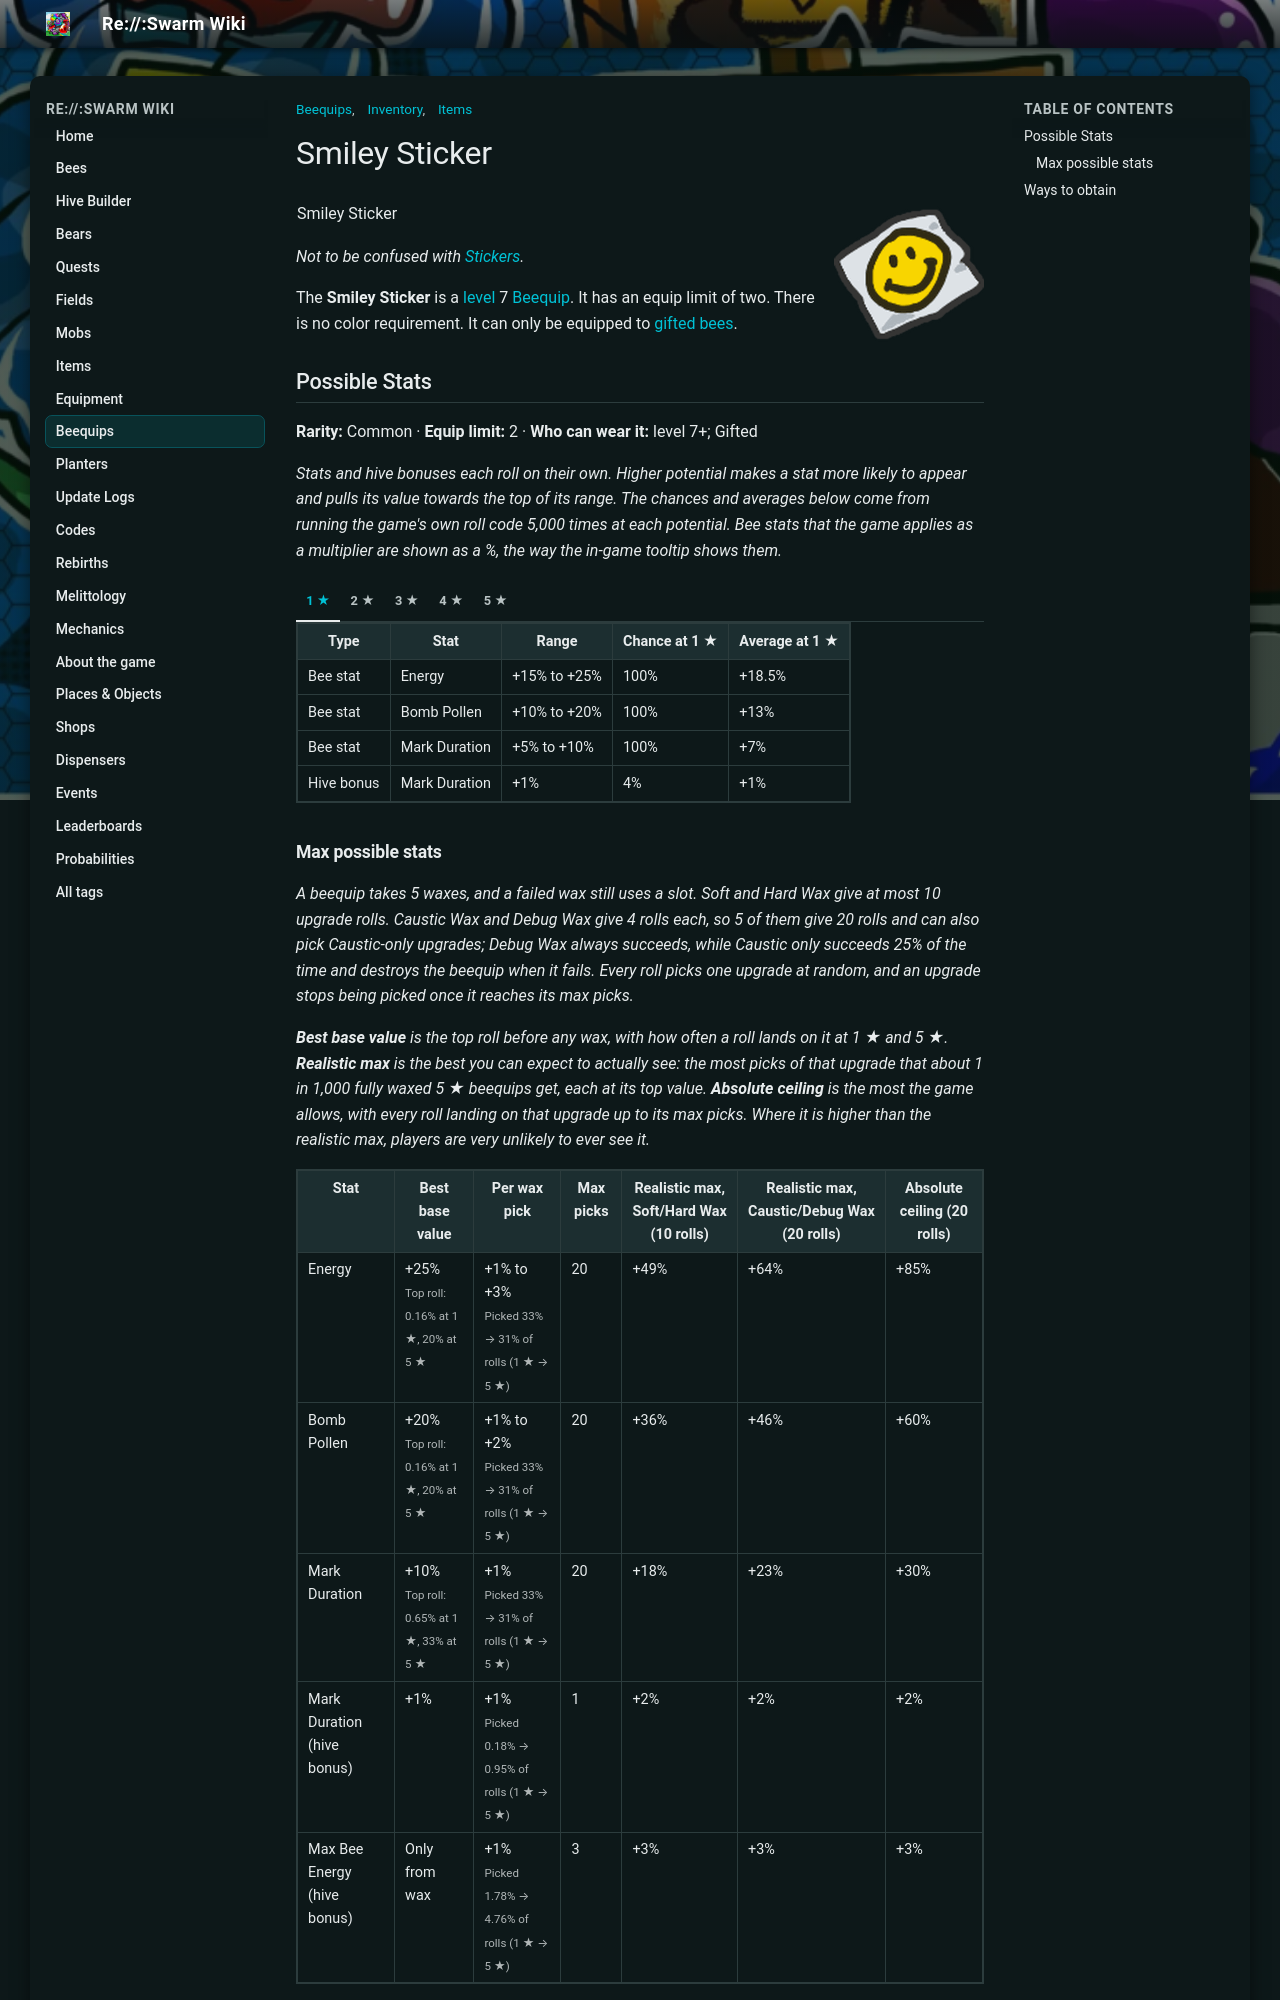

repository: JoaoFranciscoFE/reswarm-wiki · page: smiley-sticker.html · generator: mkdocs

---
title: "Smiley Sticker"
tags: ["Inventory", "Items", "Beequips"]
---

# Smiley Sticker

![Smiley Sticker](img/Smiley_Sticker.png){ align=right width=150 }

<table class="infobox beequipTemplateDefault">
<tbody><tr>
<td class="beequipTemplateTitle" colspan="2">Smiley Sticker</td>
</tr>
<tr class="beequipTemplateOuterBarColor">
<td class="beequipTemplateOuterBar">
<center>
<table class="beequipTemplateDisplayTable">
<tbody><tr>
<td class="beequipTemplateImageBox">
<center><span class="mw-default-size" typeof="mw:Error mw:File"></span></center>
</td>
<td class="beequipTemplateSidebarsWrapper">
<table class="beequipTemplateSidebars">
<tbody><tr>
<td class="beequipTemplateSidebar">
<p>Level: 7 
</p>
</td>
</tr>
<tr>
<td class="beequipTemplateSidebar">
<p>Color: Any 
</p>
</td>
</tr>
<tr>
<td class="beequipTemplateSidebar">
<p>Limit: 2 
</p>
</td>
</tr>
</tbody></table>
</td>
</tr>
<tr>
<td class="beequipTemplateDesc" colspan="2">"This happy seal of approval is only for the brightest of bees."</td>
</tr>
<tr>
<td class="beequipTemplateNoDisplay"><span class="beequipTemplateBeesmasBar">🎄Beesmas </span></td>
</tr>
</tbody></table>
</center>
<div class="beequipTemplateRequirementsBar">
<p>• Bee must be Gifted 
</p>
</div>
<center>
<table class="beequipTemplateStatsBoxOutline">
<tbody><tr>
<td class="beequipTemplateStatsBox">
<span class="beequipTemplatePositiveBee">+Energy%</span><br/><span class="beequipTemplatePositiveBee">+Bomb Pollen%</span><br/><span class="beequipTemplatePositiveBee">+Mark Duration%</span><br/><span class="beequipTemplatePositiveAbility">+Ability: Blue Bomb</span><br/><span class="beequipTemplatePositiveAbility">+Ability: Honey Mark</span><br/><span class="beequipTemplatePositiveHive">+Mark Duration%</span><br/><span class="beequipTemplatePositiveHive">+Max Bee Energy%</span></td>
</tr>
</tbody></table>
</center>
</td>
</tr>
</tbody></table>

*Not to be confused with [Stickers](sticker.md).*

The **Smiley Sticker** is a [level](bond.md) 7 [Beequip](beequip.md). It has an equip limit of two. There is no color requirement. It can only be equipped to [gifted](gifted-bee.md) [bees](bees.md).

## Possible Stats

<p class="beequip-meta"><b>Rarity:</b> Common · <b>Equip limit:</b> 2 · <b>Who can wear it:</b> level 7+; Gifted</p>

*Stats and hive bonuses each roll on their own. Higher potential makes a stat more likely to appear and pulls its value towards the top of its range. The chances and averages below come from running the game's own roll code 5,000 times at each potential. Bee stats that the game applies as a multiplier are shown as a %, the way the in-game tooltip shows them.*

/// tab | 1 ★

<table class="article-table">
<tbody><tr>
<th>Type
</th>
<th>Stat
</th>
<th>Range
</th>
<th>Chance at 1 ★
</th>
<th>Average at 1 ★
</th></tr>
<tr>
<td>Bee stat
</td>
<td>Energy
</td>
<td>+15% to +25%
</td>
<td>100%
</td>
<td>+18.5%
</td></tr>
<tr>
<td>Bee stat
</td>
<td>Bomb Pollen
</td>
<td>+10% to +20%
</td>
<td>100%
</td>
<td>+13%
</td></tr>
<tr>
<td>Bee stat
</td>
<td>Mark Duration
</td>
<td>+5% to +10%
</td>
<td>100%
</td>
<td>+7%
</td></tr>
<tr>
<td>Hive bonus
</td>
<td>Mark Duration
</td>
<td>+1%
</td>
<td>4%
</td>
<td>+1%
</td></tr></tbody></table>

///

/// tab | 2 ★

<table class="article-table">
<tbody><tr>
<th>Type
</th>
<th>Stat
</th>
<th>Range
</th>
<th>Chance at 2 ★
</th>
<th>Average at 2 ★
</th></tr>
<tr>
<td>Bee stat
</td>
<td>Energy
</td>
<td>+15% to +25%
</td>
<td>100%
</td>
<td>+19.4%
</td></tr>
<tr>
<td>Bee stat
</td>
<td>Bomb Pollen
</td>
<td>+10% to +20%
</td>
<td>100%
</td>
<td>+15%
</td></tr>
<tr>
<td>Bee stat
</td>
<td>Mark Duration
</td>
<td>+5% to +10%
</td>
<td>100%
</td>
<td>+7%
</td></tr>
<tr>
<td>Hive bonus
</td>
<td>Mark Duration
</td>
<td>+1%
</td>
<td>6%
</td>
<td>+1%
</td></tr></tbody></table>

///

/// tab | 3 ★

<table class="article-table">
<tbody><tr>
<th>Type
</th>
<th>Stat
</th>
<th>Range
</th>
<th>Chance at 3 ★
</th>
<th>Average at 3 ★
</th></tr>
<tr>
<td>Bee stat
</td>
<td>Energy
</td>
<td>+15% to +25%
</td>
<td>100%
</td>
<td>+20.5%
</td></tr>
<tr>
<td>Bee stat
</td>
<td>Bomb Pollen
</td>
<td>+10% to +20%
</td>
<td>100%
</td>
<td>+15%
</td></tr>
<tr>
<td>Bee stat
</td>
<td>Mark Duration
</td>
<td>+5% to +10%
</td>
<td>100%
</td>
<td>+8%
</td></tr>
<tr>
<td>Hive bonus
</td>
<td>Mark Duration
</td>
<td>+1%
</td>
<td>7%
</td>
<td>+1%
</td></tr></tbody></table>

///

/// tab | 4 ★

<table class="article-table">
<tbody><tr>
<th>Type
</th>
<th>Stat
</th>
<th>Range
</th>
<th>Chance at 4 ★
</th>
<th>Average at 4 ★
</th></tr>
<tr>
<td>Bee stat
</td>
<td>Energy
</td>
<td>+15% to +25%
</td>
<td>100%
</td>
<td>+21.6%
</td></tr>
<tr>
<td>Bee stat
</td>
<td>Bomb Pollen
</td>
<td>+10% to +20%
</td>
<td>100%
</td>
<td>+17%
</td></tr>
<tr>
<td>Bee stat
</td>
<td>Mark Duration
</td>
<td>+5% to +10%
</td>
<td>100%
</td>
<td>+8%
</td></tr>
<tr>
<td>Hive bonus
</td>
<td>Mark Duration
</td>
<td>+1%
</td>
<td>8%
</td>
<td>+1%
</td></tr></tbody></table>

///

/// tab | 5 ★

<table class="article-table">
<tbody><tr>
<th>Type
</th>
<th>Stat
</th>
<th>Range
</th>
<th>Chance at 5 ★
</th>
<th>Average at 5 ★
</th></tr>
<tr>
<td>Bee stat
</td>
<td>Energy
</td>
<td>+15% to +25%
</td>
<td>100%
</td>
<td>+22.5%
</td></tr>
<tr>
<td>Bee stat
</td>
<td>Bomb Pollen
</td>
<td>+10% to +20%
</td>
<td>100%
</td>
<td>+18%
</td></tr>
<tr>
<td>Bee stat
</td>
<td>Mark Duration
</td>
<td>+5% to +10%
</td>
<td>100%
</td>
<td>+9%
</td></tr>
<tr>
<td>Hive bonus
</td>
<td>Mark Duration
</td>
<td>+1%
</td>
<td>10%
</td>
<td>+1%
</td></tr></tbody></table>

///

### Max possible stats

*A beequip takes 5 waxes, and a failed wax still uses a slot. Soft and Hard Wax give at most 10 upgrade rolls. Caustic Wax and Debug Wax give 4 rolls each, so 5 of them give 20 rolls and can also pick Caustic-only upgrades; Debug Wax always succeeds, while Caustic only succeeds 25% of the time and destroys the beequip when it fails. Every roll picks one upgrade at random, and an upgrade stops being picked once it reaches its max picks.*

*<b>Best base value</b> is the top roll before any wax, with how often a roll lands on it at 1 ★ and 5 ★. <b>Realistic max</b> is the best you can expect to actually see: the most picks of that upgrade that about 1 in 1,000 fully waxed 5 ★ beequips get, each at its top value. <b>Absolute ceiling</b> is the most the game allows, with every roll landing on that upgrade up to its max picks. Where it is higher than the realistic max, players are very unlikely to ever see it.*

<table class="article-table">
<tbody><tr>
<th>Stat
</th>
<th>Best base value
</th>
<th>Per wax pick
</th>
<th>Max picks
</th>
<th>Realistic max, Soft/Hard Wax (10 rolls)
</th>
<th>Realistic max, Caustic/Debug Wax (20 rolls)
</th>
<th>Absolute ceiling (20 rolls)
</th></tr>
<tr>
<td>Energy
</td>
<td>+25%<br/><small>Top roll: 0.16% at 1 ★, 20% at 5 ★</small>
</td>
<td>+1% to +3%<br/><small>Picked 33% → 31% of rolls (1 ★ → 5 ★)</small>
</td>
<td>20
</td>
<td>+49%
</td>
<td>+64%
</td>
<td>+85%
</td></tr>
<tr>
<td>Bomb Pollen
</td>
<td>+20%<br/><small>Top roll: 0.16% at 1 ★, 20% at 5 ★</small>
</td>
<td>+1% to +2%<br/><small>Picked 33% → 31% of rolls (1 ★ → 5 ★)</small>
</td>
<td>20
</td>
<td>+36%
</td>
<td>+46%
</td>
<td>+60%
</td></tr>
<tr>
<td>Mark Duration
</td>
<td>+10%<br/><small>Top roll: 0.65% at 1 ★, 33% at 5 ★</small>
</td>
<td>+1%<br/><small>Picked 33% → 31% of rolls (1 ★ → 5 ★)</small>
</td>
<td>20
</td>
<td>+18%
</td>
<td>+23%
</td>
<td>+30%
</td></tr>
<tr>
<td>Mark Duration (hive bonus)
</td>
<td>+1%
</td>
<td>+1%<br/><small>Picked 0.18% → 0.95% of rolls (1 ★ → 5 ★)</small>
</td>
<td>1
</td>
<td>+2%
</td>
<td>+2%
</td>
<td>+2%
</td></tr>
<tr>
<td>Max Bee Energy (hive bonus)
</td>
<td>Only from wax
</td>
<td>+1%<br/><small>Picked 1.78% → 4.76% of rolls (1 ★ → 5 ★)</small>
</td>
<td>3
</td>
<td>+3%
</td>
<td>+3%
</td>
<td>+3%
</td></tr></tbody></table>

<p class="beequip-note"><b>Caustic-only ability upgrade:</b> grants the bee the ability <b>Blue Bomb</b> (Max 1).</p>

<p class="beequip-note"><b>Caustic-only ability upgrade:</b> grants the bee the ability <b>Honey Mark</b> (Max 1).</p>
